Photos from the image-classification dataset "DE_6205_2HP" in the GitHub repository laexl/love-xyellow-lemon-. Its 10 classes are: normal, ball14, ball21, ball7, inner14, inner21, inner7, outer14, outer21, outer7.

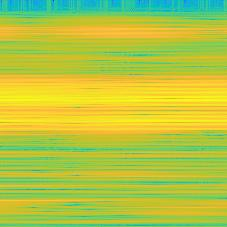
Label: outer7

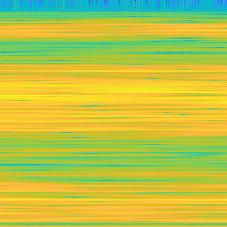
Label: outer14

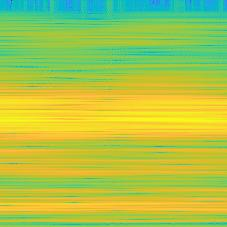
Label: inner21

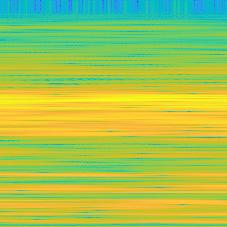
Label: ball7

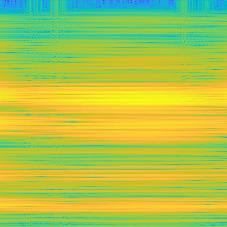
Label: outer21

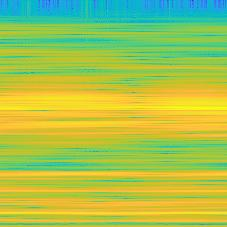
Label: ball14
